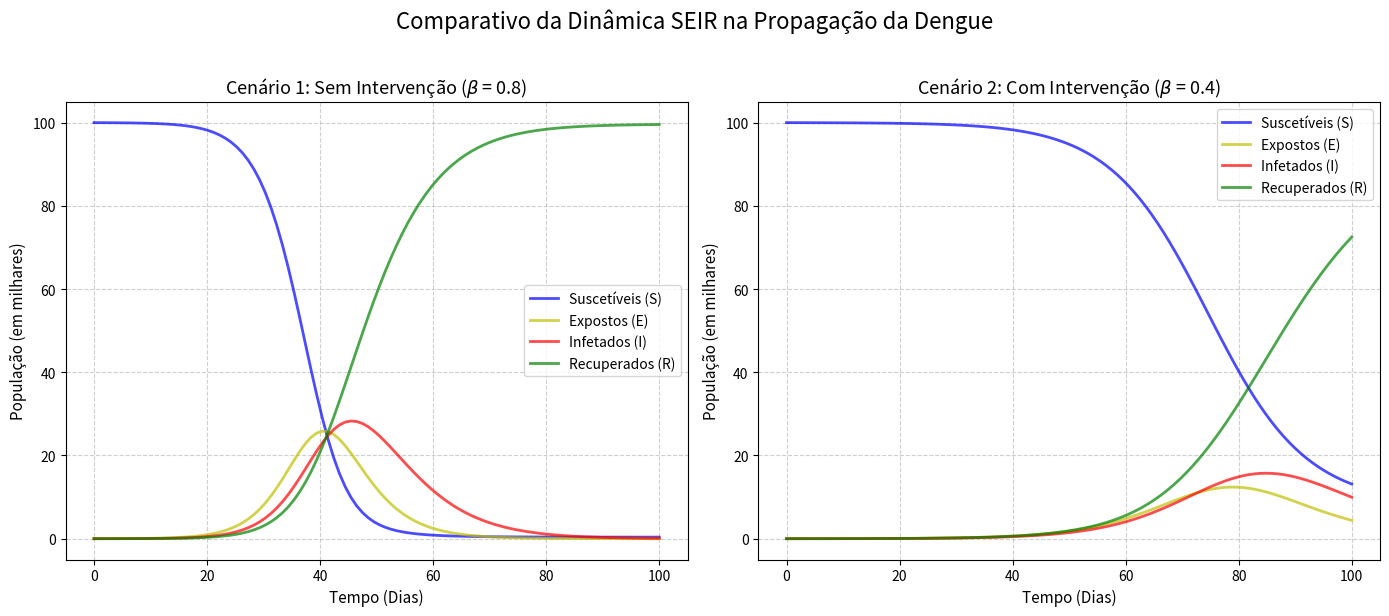

This chart was generated by the following Python code:
import matplotlib.pyplot as plt
import numpy as np
from scipy.integrate import odeint

N = 100000  # População total da simulação
I0, E0, R0 = 10, 0, 0  # Condições iniciais: 10 infetados, 0 expostos, 0 recuperados
S0 = N - I0 - E0 - R0  # O resto da população começa como suscetível

sigma = 1 / 5  # Taxa de progressão
gamma = 1 / 7  # Taxa de recuperação


beta_cenario1 = 0.8  # Cenário 1: Sem intervenção (alta transmissão)
beta_cenario2 = (
    0.4  # Cenário 2: Com intervenção (uso de repelentes, eliminação de focos)
)

# Vetor de tempo: simulação a decorrer ao longo de 100 dias
t = np.linspace(0, 100, 100)


def modelo_seir(y, t, N, beta, sigma, gamma):
    """
    Função que define as equações diferenciais do modelo SEIR.
    """
    S, E, I, R = y

    dSdt = -beta * S * I / N

    dEdt = (beta * S * I / N) - (sigma * E)

    dIdt = (sigma * E) - (gamma * I)

    dRdt = gamma * I

    return dSdt, dEdt, dIdt, dRdt


y0 = S0, E0, I0, R0

# =====================================================================
# 3. Execução das Simulações (Integração Numérica)
# =====================================================================
# Resolvendo o cenário 1 (Sem intervenção)
ret1 = odeint(modelo_seir, y0, t, args=(N, beta_cenario1, sigma, gamma))
S1, E1, I1, R1 = ret1.T

# Resolvendo o cenário 2 (Com intervenção)
ret2 = odeint(modelo_seir, y0, t, args=(N, beta_cenario2, sigma, gamma))
S2, E2, I2, R2 = ret2.T

# =====================================================================
# 4. Geração dos Gráficos (Comparativo)
# =====================================================================
# Criando uma figura com dois gráficos lado a lado (1 linha, 2 colunas)
fig, (ax1, ax2) = plt.subplots(1, 2, figsize=(14, 6))

# --- Plot Cenário 1 ---
ax1.plot(t, S1 / 1000, "b", alpha=0.7, linewidth=2, label="Suscetíveis (S)")
ax1.plot(t, E1 / 1000, "y", alpha=0.7, linewidth=2, label="Expostos (E)")
ax1.plot(t, I1 / 1000, "r", alpha=0.7, linewidth=2, label="Infetados (I)")
ax1.plot(t, R1 / 1000, "g", alpha=0.7, linewidth=2, label="Recuperados (R)")
ax1.set_title(f"Cenário 1: Sem Intervenção ($\\beta$ = {beta_cenario1})", fontsize=13)
ax1.set_xlabel("Tempo (Dias)", fontsize=11)
ax1.set_ylabel("População (em milhares)", fontsize=11)
ax1.legend(loc="best")
ax1.grid(True, linestyle="--", alpha=0.6)

# --- Plot Cenário 2 ---
ax2.plot(t, S2 / 1000, "b", alpha=0.7, linewidth=2, label="Suscetíveis (S)")
ax2.plot(t, E2 / 1000, "y", alpha=0.7, linewidth=2, label="Expostos (E)")
ax2.plot(t, I2 / 1000, "r", alpha=0.7, linewidth=2, label="Infetados (I)")
ax2.plot(t, R2 / 1000, "g", alpha=0.7, linewidth=2, label="Recuperados (R)")
ax2.set_title(f"Cenário 2: Com Intervenção ($\\beta$ = {beta_cenario2})", fontsize=13)
ax2.set_xlabel("Tempo (Dias)", fontsize=11)
ax2.set_ylabel("População (em milhares)", fontsize=11)
ax2.legend(loc="best")
ax2.grid(True, linestyle="--", alpha=0.6)

# Título geral da figura
fig.suptitle(
    "Comparativo da Dinâmica SEIR na Propagação da Dengue", fontsize=16, y=1.02
)
plt.tight_layout()

# Mostrar o gráfico final na tela
plt.show()
